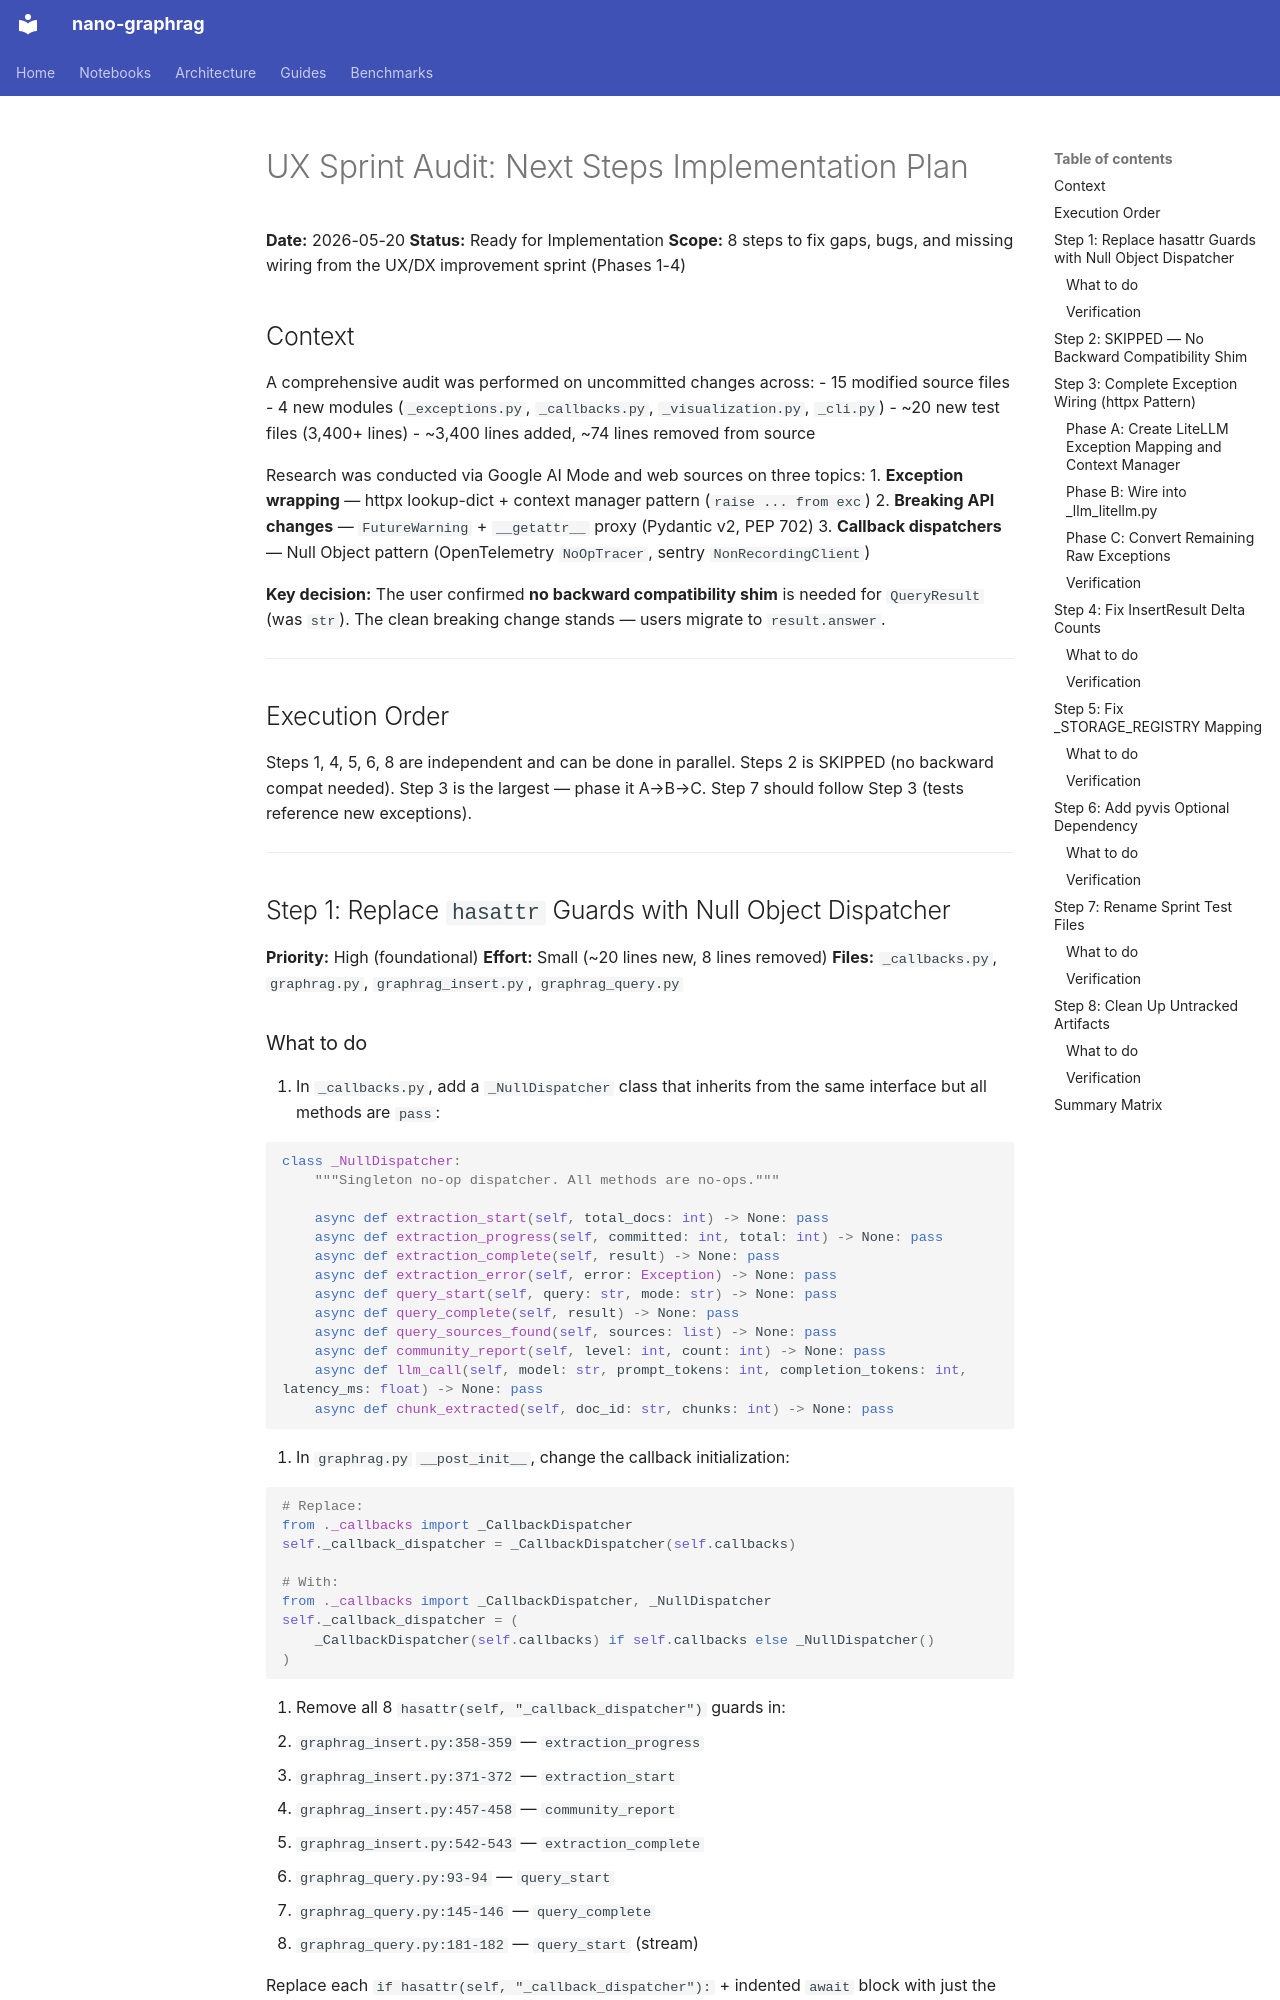

repository: minghao51/nano-graphrag · page: plan/20260520-ux-sprint-audit-next-steps/index.html · generator: mkdocs

# UX Sprint Audit: Next Steps Implementation Plan

**Date:** 2026-05-20
**Status:** Ready for Implementation
**Scope:** 8 steps to fix gaps, bugs, and missing wiring from the UX/DX improvement sprint (Phases 1-4)

## Context

A comprehensive audit was performed on uncommitted changes across:
- 15 modified source files
- 4 new modules (`_exceptions.py`, `_callbacks.py`, `_visualization.py`, `_cli.py`)
- ~20 new test files (3,400+ lines)
- ~3,400 lines added, ~74 lines removed from source

Research was conducted via Google AI Mode and web sources on three topics:
1. **Exception wrapping** — httpx lookup-dict + context manager pattern (`raise ... from exc`)
2. **Breaking API changes** — `FutureWarning` + `__getattr__` proxy (Pydantic v2, PEP 702)
3. **Callback dispatchers** — Null Object pattern (OpenTelemetry `NoOpTracer`, sentry `NonRecordingClient`)

**Key decision:** The user confirmed **no backward compatibility shim** is needed for `QueryResult` (was `str`). The clean breaking change stands — users migrate to `result.answer`.

---

## Execution Order

Steps 1, 4, 5, 6, 8 are independent and can be done in parallel.
Steps 2 is SKIPPED (no backward compat needed).
Step 3 is the largest — phase it A→B→C.
Step 7 should follow Step 3 (tests reference new exceptions).

---

## Step 1: Replace `hasattr` Guards with Null Object Dispatcher

**Priority:** High (foundational)
**Effort:** Small (~20 lines new, 8 lines removed)
**Files:** `_callbacks.py`, `graphrag.py`, `graphrag_insert.py`, `graphrag_query.py`
